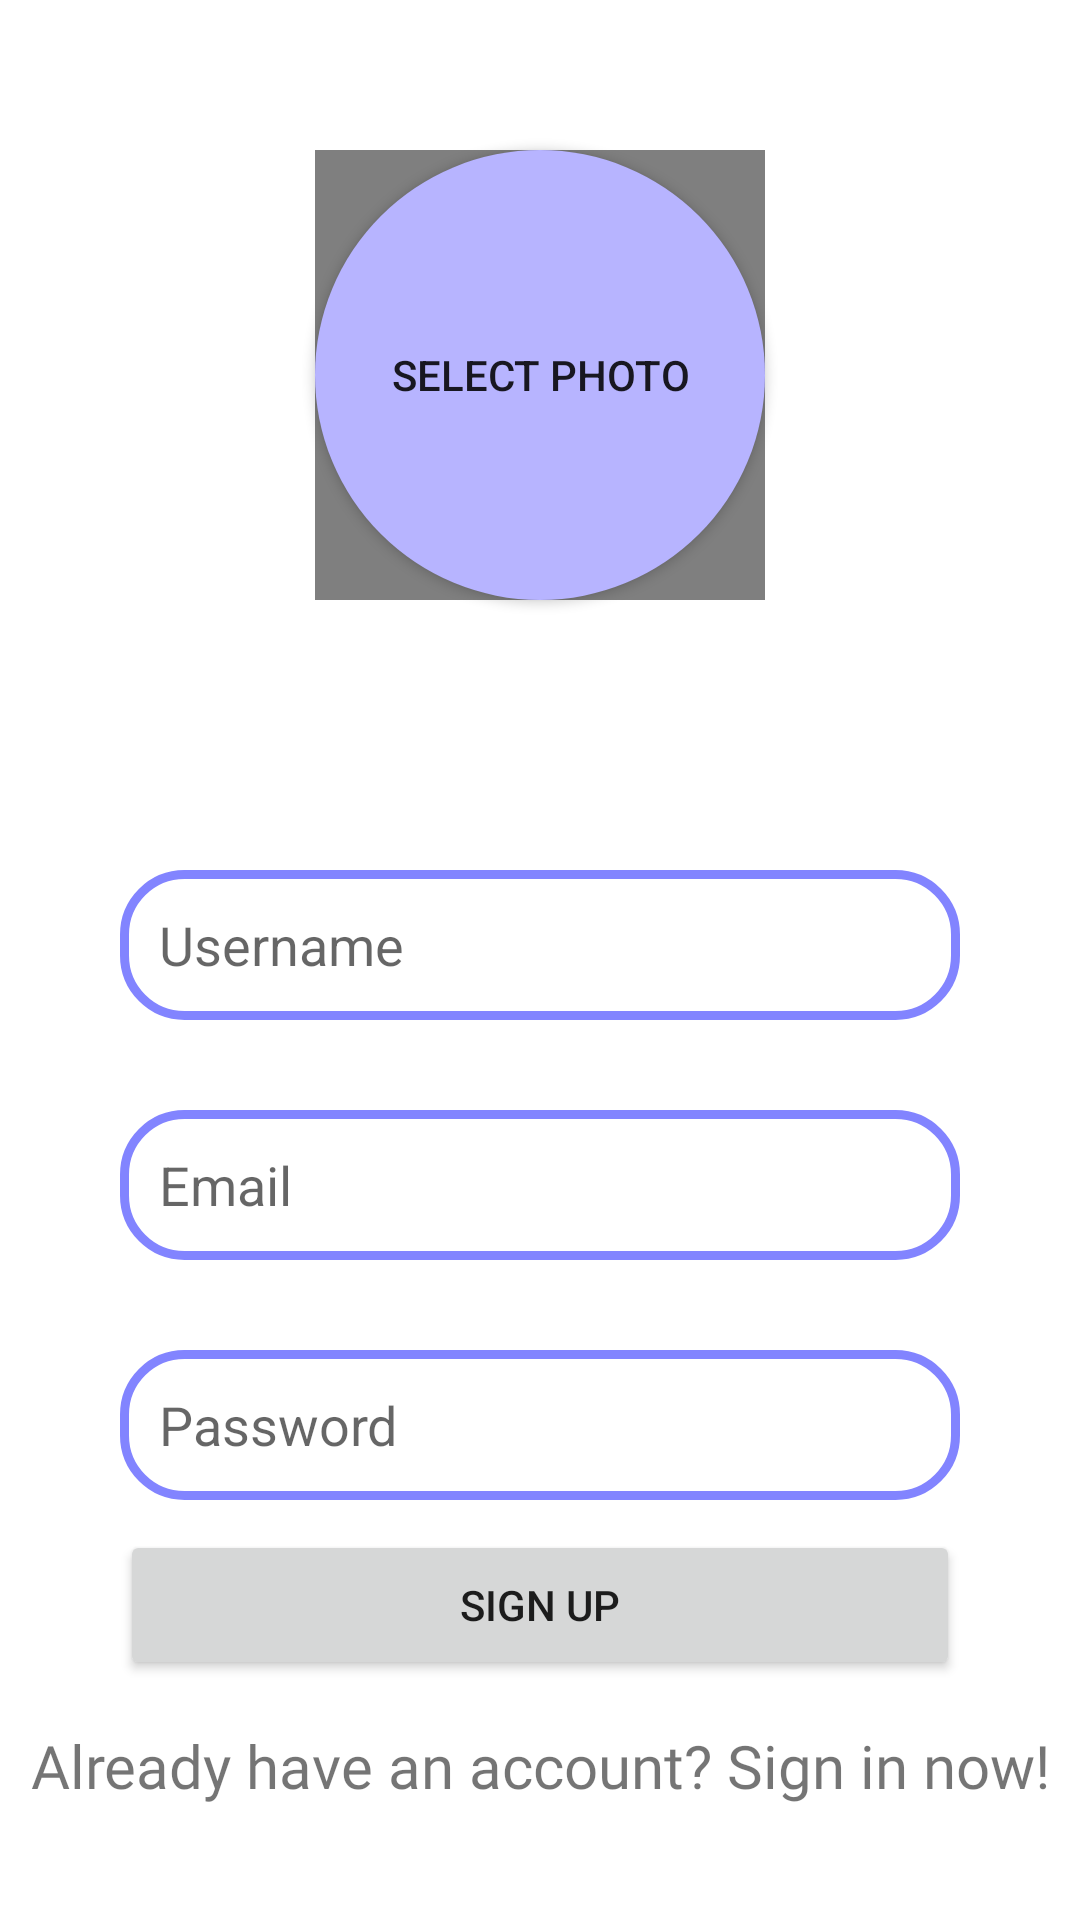

Here is an Android app screen rendered from its layout file. Give the layout XML and the strings, colors and styles it references.
<!-- AndroidManifest.xml: application theme Theme.ChatApplication -->
<!-- res/layout/fragment_sign_up.xml -->
<?xml version="1.0" encoding="utf-8"?>
<androidx.constraintlayout.widget.ConstraintLayout xmlns:android="http://schemas.android.com/apk/res/android"
    xmlns:app="http://schemas.android.com/apk/res-auto"
    xmlns:tools="http://schemas.android.com/tools"
    android:layout_width="match_parent"
    android:layout_height="match_parent"
    tools:context=".ui.fragments.SignUpFragment">

    <EditText
        android:id="@+id/usernameText"
        android:layout_width="0dp"
        android:layout_height="50dp"
        android:layout_marginStart="40dp"
        android:layout_marginTop="90dp"
        android:layout_marginEnd="40dp"
        android:background="@drawable/edit_text_background"
        android:ems="10"
        android:hint="Username"
        android:inputType="textPersonName"
        android:padding="13dp"
        app:layout_constraintEnd_toEndOf="parent"
        app:layout_constraintHorizontal_bias="0.0"
        app:layout_constraintStart_toStartOf="parent"
        app:layout_constraintTop_toBottomOf="@+id/btnSelectPhoto" />

    <Button
        android:id="@+id/btnSignUp"
        android:layout_width="0dp"
        android:layout_height="50dp"
        android:layout_marginStart="40dp"
        android:layout_marginEnd="40dp"
        android:layout_marginBottom="80dp"
        android:text="@string/signUpBtn"
        app:cornerRadius="20dp"
        app:layout_constraintBottom_toBottomOf="parent"
        app:layout_constraintEnd_toEndOf="parent"
        app:layout_constraintHorizontal_bias="0.5"
        app:layout_constraintStart_toStartOf="parent" />

    <EditText
        android:id="@+id/emailText2"
        android:layout_width="0dp"
        android:layout_height="50dp"
        android:layout_marginStart="40dp"
        android:layout_marginTop="30dp"
        android:layout_marginEnd="40dp"
        android:background="@drawable/edit_text_background"
        android:ems="10"
        android:hint="Email"
        android:inputType="textPersonName"
        android:padding="13dp"
        app:layout_constraintEnd_toEndOf="parent"
        app:layout_constraintHorizontal_bias="0.0"
        app:layout_constraintStart_toStartOf="parent"
        app:layout_constraintTop_toBottomOf="@+id/usernameText" />

    <EditText
        android:id="@+id/passwordText2"
        android:layout_width="0dp"
        android:layout_height="50dp"
        android:layout_marginStart="40dp"
        android:layout_marginTop="30dp"
        android:layout_marginEnd="40dp"
        android:background="@drawable/edit_text_background"
        android:ems="10"
        android:hint="Password"
        android:inputType="textPersonName"
        android:padding="13dp"
        app:layout_constraintEnd_toEndOf="parent"
        app:layout_constraintHorizontal_bias="0.0"
        app:layout_constraintStart_toStartOf="parent"
        app:layout_constraintTop_toBottomOf="@+id/emailText2" />

    <TextView
        android:id="@+id/textView"
        android:layout_width="wrap_content"
        android:layout_height="wrap_content"
        android:layout_marginTop="15dp"
        android:fontFamily="@font/josefin_sans_semibold_italic"
        android:text="@string/haveAccount"
        android:textSize="20sp"
        app:layout_constraintEnd_toEndOf="parent"
        app:layout_constraintHorizontal_bias="0.5"
        app:layout_constraintStart_toStartOf="parent"
        app:layout_constraintTop_toBottomOf="@+id/btnSignUp" />

    <Button
        android:id="@+id/btnSelectPhoto"
        android:layout_width="150dp"
        android:layout_height="150dp"
        android:layout_marginTop="50dp"
        android:background="@drawable/select_image_background"
        android:text="Select Photo"
        app:layout_constraintEnd_toEndOf="parent"
        app:layout_constraintHorizontal_bias="0.5"
        app:layout_constraintStart_toStartOf="parent"
        app:layout_constraintTop_toTopOf="parent" />

    <de.hdodenhof.circleimageview.CircleImageView
        android:id="@+id/profilePhoto"
        android:layout_width="150dp"
        android:layout_height="150dp"
        app:layout_constraintBottom_toBottomOf="@+id/btnSelectPhoto"
        app:layout_constraintEnd_toEndOf="@+id/btnSelectPhoto"
        app:layout_constraintStart_toStartOf="@+id/btnSelectPhoto"
        app:layout_constraintTop_toTopOf="@+id/btnSelectPhoto" />

    



</androidx.constraintlayout.widget.ConstraintLayout>
<!-- resources referenced by this layout -->
<resources>
  <!-- drawable edit_text_background (drawable) -->
  <?xml version="1.0" encoding="utf-8"?>
  <shape xmlns:android="http://schemas.android.com/apk/res/android">
  <corners android:radius="20dp"/>
      <stroke android:color="@color/baseViolentColor" android:width="3dp"/>
  </shape>
  <!-- drawable select_image_background (drawable) -->
  <?xml version="1.0" encoding="utf-8"?>
  <shape xmlns:android="http://schemas.android.com/apk/res/android">
   <solid  android:color="@color/lightViolentColor"/>
   <corners android:radius="300dp"/>
  </shape>
  <string name="haveAccount">Already have an account? Sign in now!</string>
  <string name="signUpBtn">Sign Up</string>
  <style name="Theme.ChatApplication" parent="Theme.MaterialComponents.DayNight.DarkActionBar">
          
          <item name="colorPrimary">@color/baseViolentColor</item>
          <item name="colorPrimaryVariant">@color/baseViolentColor</item>
          <item name="colorOnPrimary">@color/white</item>
          
          <item name="colorSecondary">@color/teal_200</item>
          <item name="colorSecondaryVariant">@color/teal_700</item>
          <item name="colorOnSecondary">@color/black</item>
          
          <item name="android:statusBarColor">@color/darkViolentColor</item>
          
          <item name="windowActionBar">false</item>
          <item name="windowNoTitle">true</item>
      </style>
  <color name="baseViolentColor">#8284FF</color>
  <color name="lightViolentColor">#b7b4ff</color>
  <color name="white">#FFFFFFFF</color>
  <color name="teal_200">#FF03DAC5</color>
  <color name="teal_700">#FF018786</color>
  <color name="black">#FF000000</color>
  <color name="darkViolentColor">#4b57cb</color>
</resources>
